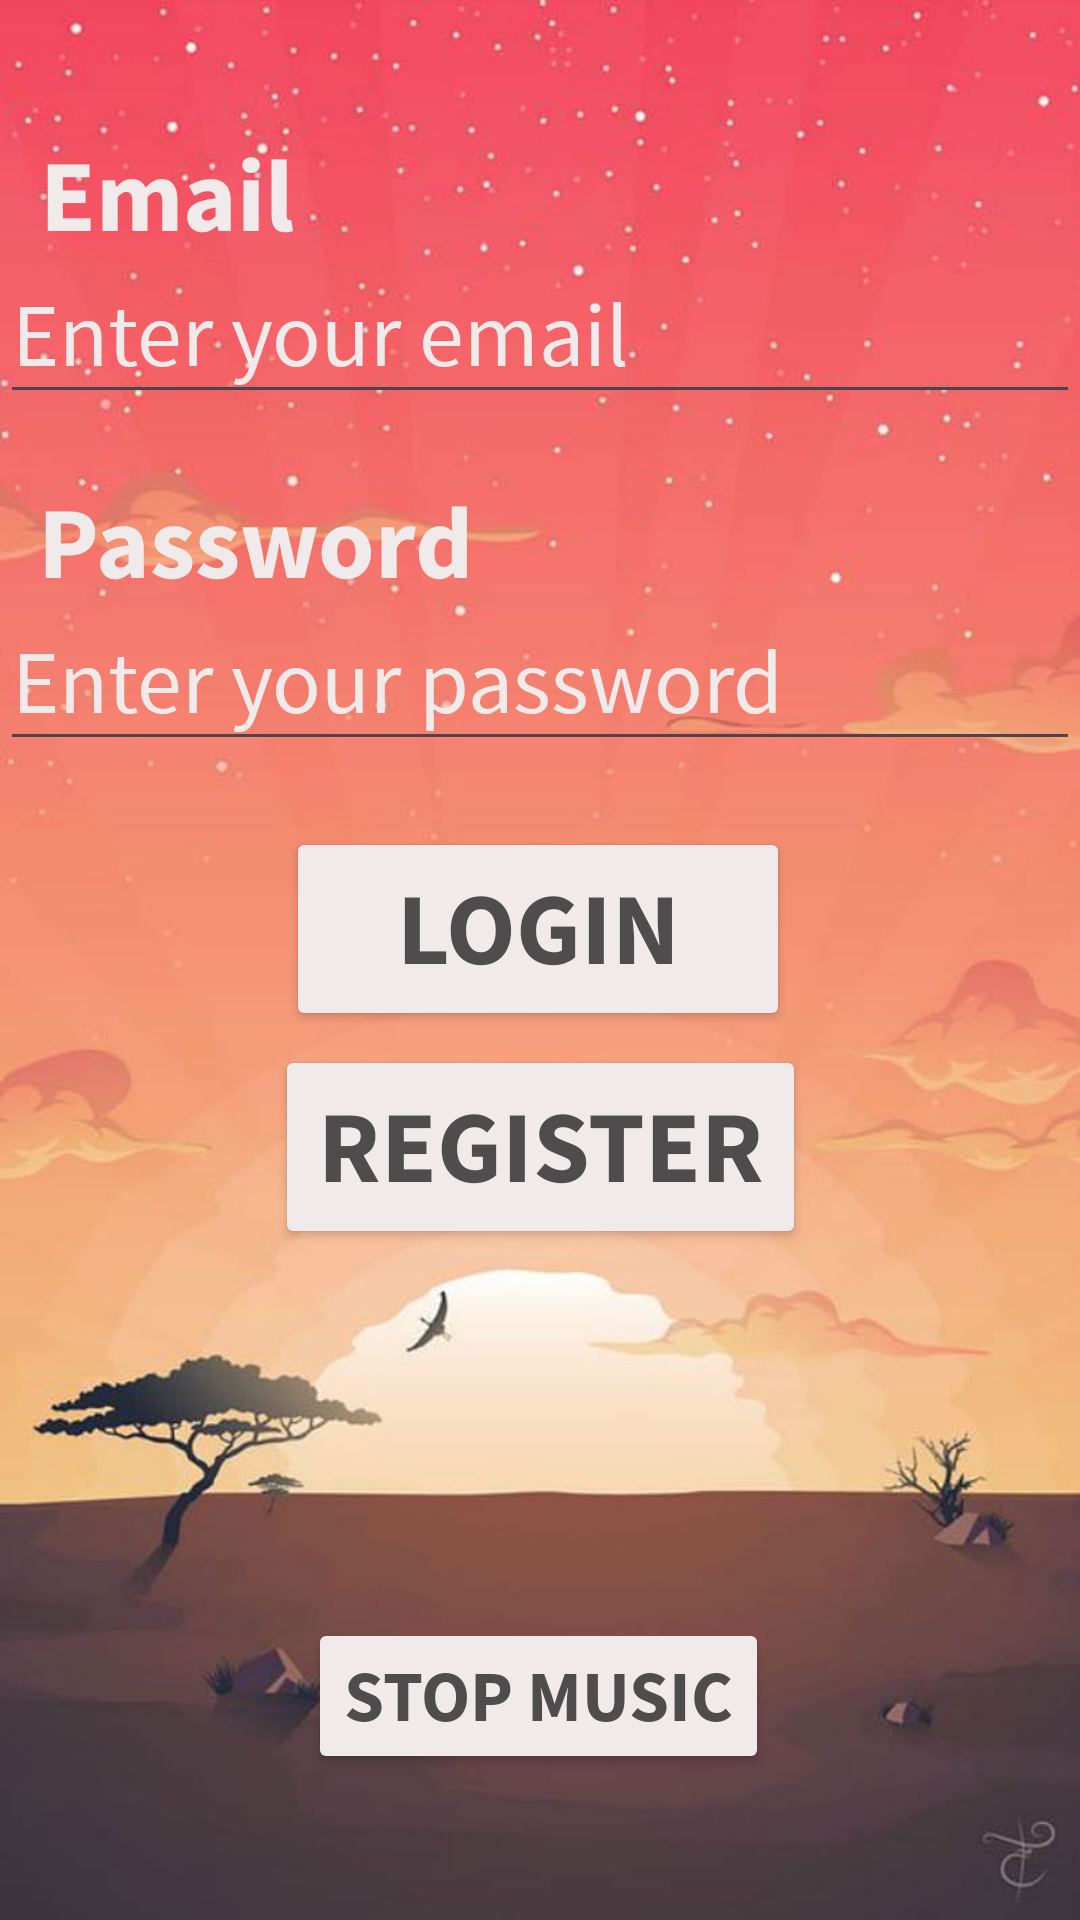

Write the Android layout XML for this screen, with the resource values it uses.
<!-- AndroidManifest.xml: application theme Theme.SupermarketApplication -->
<!-- res/layout/fragment_login.xml -->
<androidx.constraintlayout.widget.ConstraintLayout xmlns:android="http://schemas.android.com/apk/res/android"
    xmlns:tools="http://schemas.android.com/tools"
    xmlns:app="http://schemas.android.com/apk/res-auto"
    android:layout_width="match_parent"
    android:layout_height="match_parent"
    android:background="@drawable/backgroundanimalguidelogreg"
    android:orientation="vertical"
    tools:context=".fragments.LoginFragment">

    <TextView
        android:id="@+id/textViewEmail"
        android:layout_width="wrap_content"
        android:layout_height="wrap_content"
        android:fontFamily="source-sans-pro"
        android:text="@string/email"
        android:textColor="#F0EAEA"
        android:textSize="34sp"
        android:textStyle="bold"
        app:layout_constraintBottom_toBottomOf="parent"
        app:layout_constraintHorizontal_bias="0.049"
        app:layout_constraintLeft_toLeftOf="parent"
        app:layout_constraintRight_toRightOf="parent"
        app:layout_constraintTop_toTopOf="parent"
        app:layout_constraintVertical_bias="0.072" />

    <EditText
        android:id="@+id/editTxtEmail"
        android:layout_width="match_parent"
        android:layout_height="wrap_content"
        android:ems="10"
        android:gravity="left"
        android:fontFamily="source-sans-pro"
        android:hint="@string/enter_email"
        android:inputType="textEmailAddress"
        android:shadowColor="#F0EAEA"
        android:textColor="#F0EAEA"
        android:textColorHighlight="#F0EAEA"
        android:textColorHint="#F0EAEA"
        android:textSize="30sp"
        app:layout_constraintBottom_toBottomOf="parent"
        app:layout_constraintHorizontal_bias="0.0"
        app:layout_constraintLeft_toLeftOf="parent"
        app:layout_constraintRight_toRightOf="parent"
        app:layout_constraintTop_toTopOf="parent"
        app:layout_constraintVertical_bias="0.141" />

    <TextView
        android:id="@+id/textViewPassword"
        android:layout_width="wrap_content"
        android:layout_height="wrap_content"
        android:fontFamily="source-sans-pro"
        android:text="@string/password"
        android:textColor="#F0EAEA"
        android:textSize="34sp"
        android:textStyle="bold"
        app:layout_constraintBottom_toBottomOf="parent"
        app:layout_constraintHorizontal_bias="0.059"
        app:layout_constraintLeft_toLeftOf="parent"
        app:layout_constraintRight_toRightOf="parent"
        app:layout_constraintTop_toTopOf="parent"
        app:layout_constraintVertical_bias="0.266" />

    <EditText
        android:id="@+id/editTxtPassword"
        android:layout_width="match_parent"
        android:layout_height="wrap_content"
        android:ems="10"
        android:gravity="left"
        android:fontFamily="source-sans-pro"
        android:hint="@string/enter_password"
        android:inputType="textPassword"
        android:shadowColor="#F0EAEA"
        android:textColor="#F0EAEA"
        android:textColorHighlight="#F0EAEA"
        android:textColorHint="#F0EAEA"
        android:textSize="30sp"
        app:layout_constraintBottom_toBottomOf="parent"
        app:layout_constraintHorizontal_bias="0.0"
        app:layout_constraintLeft_toLeftOf="parent"
        app:layout_constraintRight_toRightOf="parent"
        app:layout_constraintTop_toTopOf="parent"
        app:layout_constraintVertical_bias="0.339" />

    <Button
        android:id="@+id/btnLogin"
        android:layout_width="168dp"
        android:layout_height="68dp"
        android:backgroundTint="#F0EAEA"
        android:fontFamily="source-sans-pro"
        android:text="@string/login"
        android:textColor="#4E4C4C"
        android:textSize="34sp"
        android:textStyle="bold"
        app:layout_constraintBottom_toBottomOf="parent"
        app:layout_constraintHorizontal_bias="0.497"
        app:layout_constraintLeft_toLeftOf="parent"
        app:layout_constraintRight_toRightOf="parent"
        app:layout_constraintTop_toTopOf="parent"
        app:layout_constraintVertical_bias="0.482" />

    <Button
        android:id="@+id/btnReg"
        android:layout_width="177dp"
        android:layout_height="68dp"
        android:backgroundTint="#F0EAEA"
        android:fontFamily="source-sans-pro"
        android:text="@string/register"
        android:textColor="#4E4C4C"
        android:textSize="34sp"
        android:textStyle="bold"
        app:layout_constraintBottom_toBottomOf="parent"
        app:layout_constraintLeft_toLeftOf="parent"
        app:layout_constraintRight_toRightOf="parent"
        app:layout_constraintTop_toTopOf="parent"
        app:layout_constraintVertical_bias="0.609" />

    <Button
        android:id="@+id/btnstopMusic1"
        android:layout_width="wrap_content"
        android:layout_height="wrap_content"
        android:backgroundTint="#F0EAEA"
        android:fontFamily="source-sans-pro"
        android:text="@string/stop_music"
        android:textColor="#4E4C4C"
        android:textSize="24sp"
        android:textStyle="bold"
        app:layout_constraintBottom_toBottomOf="parent"
        app:layout_constraintHorizontal_bias="0.498"
        app:layout_constraintLeft_toLeftOf="parent"
        app:layout_constraintRight_toRightOf="parent"
        app:layout_constraintTop_toTopOf="parent"
        app:layout_constraintVertical_bias="0.917"/>

</androidx.constraintlayout.widget.ConstraintLayout>
<!-- resources referenced by this layout -->
<resources>
  <!-- drawable backgroundanimalguidelogreg: jpg bitmap (drawable, 50812 bytes) -->
  <string name="email">Email</string>
  <string name="enter_email">Enter your email</string>
  <string name="enter_password">Enter your password</string>
  <string name="login">Login</string>
  <string name="password">Password</string>
  <string name="register">Register</string>
  <string name="stop_music">Stop Music</string>
  <style name="Theme.SupermarketApplication" parent="Base.Theme.SupermarketApplication" />
  <style name="Base.Theme.SupermarketApplication" parent="Theme.Material3.DayNight.NoActionBar">
          
          
      </style>
</resources>
